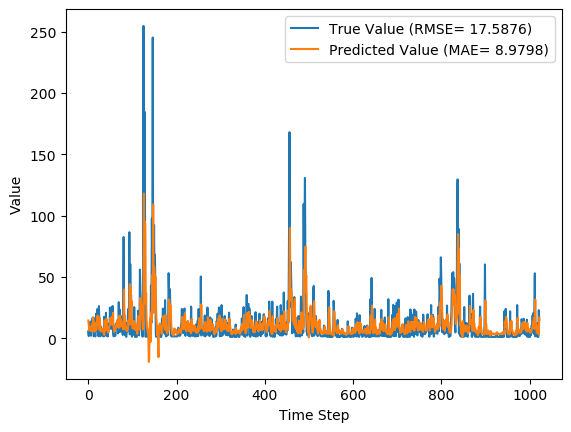

Values plotted in this chart, from the file beside it:
y_true, y_pred, y_true_scaled, y_pred_scaled
5.5, 14.36, 0.01658, 0.04924
1.65, 10.87, 0.002395, 0.03636
13.02, 6.287, 0.04429, 0.01948
5.7, 9.344, 0.01732, 0.03075
6.18, 8.55, 0.01909, 0.02782
9.32, 8.361, 0.03066, 0.02713
1.97, 8.787, 0.003574, 0.0287
13.98, 5.59, 0.04783, 0.01692
8.47, 11.16, 0.02753, 0.03746
14.78, 10.9, 0.05078, 0.03648
16.84, 11.68, 0.05837, 0.03935
13.13, 16.97, 0.0447, 0.05883
1.63, 14.7, 0.002322, 0.05047
2.31, 7.571, 0.004827, 0.02422
16.29, 5.235, 0.05634, 0.01561
2.74, 12.6, 0.006412, 0.04276
1.39, 6.863, 0.001437, 0.0216
6.25, 6.077, 0.01935, 0.01871
20.05, 7.157, 0.0702, 0.02269
9.26, 12.69, 0.03044, 0.04309
23.65, 11.94, 0.08347, 0.04032
5.89, 18.36, 0.01802, 0.06397
14.95, 11.03, 0.05141, 0.03695
1.56, 15.5, 0.002064, 0.05342
26.14, 7.109, 0.09264, 0.02251
14.42, 17.13, 0.04945, 0.05942
2.18, 13.2, 0.004348, 0.04497
1.43, 9.903, 0.001585, 0.03281
9.58, 5.487, 0.03162, 0.01653
6.36, 7.482, 0.01975, 0.02389
2.59, 7.277, 0.005859, 0.02313
6.94, 7.707, 0.02189, 0.02471
1.91, 7.373, 0.003353, 0.02348
1.79, 6.787, 0.002911, 0.02132
1.74, 4.71, 0.002727, 0.01367
1.42, 5.318, 0.001548, 0.01591
17.45, 2.626, 0.06062, 0.005991
1.83, 14.46, 0.003059, 0.0496
13.74, 7.136, 0.04695, 0.02261
3.21, 11.79, 0.008144, 0.03977
20.66, 6.145, 0.07245, 0.01896
5.03, 15.8, 0.01485, 0.05455
2.0, 8.78, 0.003685, 0.02867
7.15, 6.88, 0.02266, 0.02167
1.42, 7.696, 0.001548, 0.02468
4.66, 4.591, 0.01349, 0.01323
11.28, 5.962, 0.03788, 0.01829
11.79, 9.071, 0.03976, 0.02974
7.58, 9.891, 0.02425, 0.03276
24.95, 10.97, 0.08826, 0.03672
13.32, 16.44, 0.0454, 0.05689
8.64, 14.73, 0.02815, 0.05061
7.64, 11.7, 0.02447, 0.03942
24.97, 11.16, 0.08833, 0.03745
10.51, 17.47, 0.03504, 0.06069
26.24, 12.05, 0.09301, 0.04073
4.25, 20.7, 0.01198, 0.0726
1.55, 9.299, 0.002027, 0.03058
1.72, 7.53, 0.002653, 0.02406
4.05, 5.023, 0.01124, 0.01483
... 963 more rows
